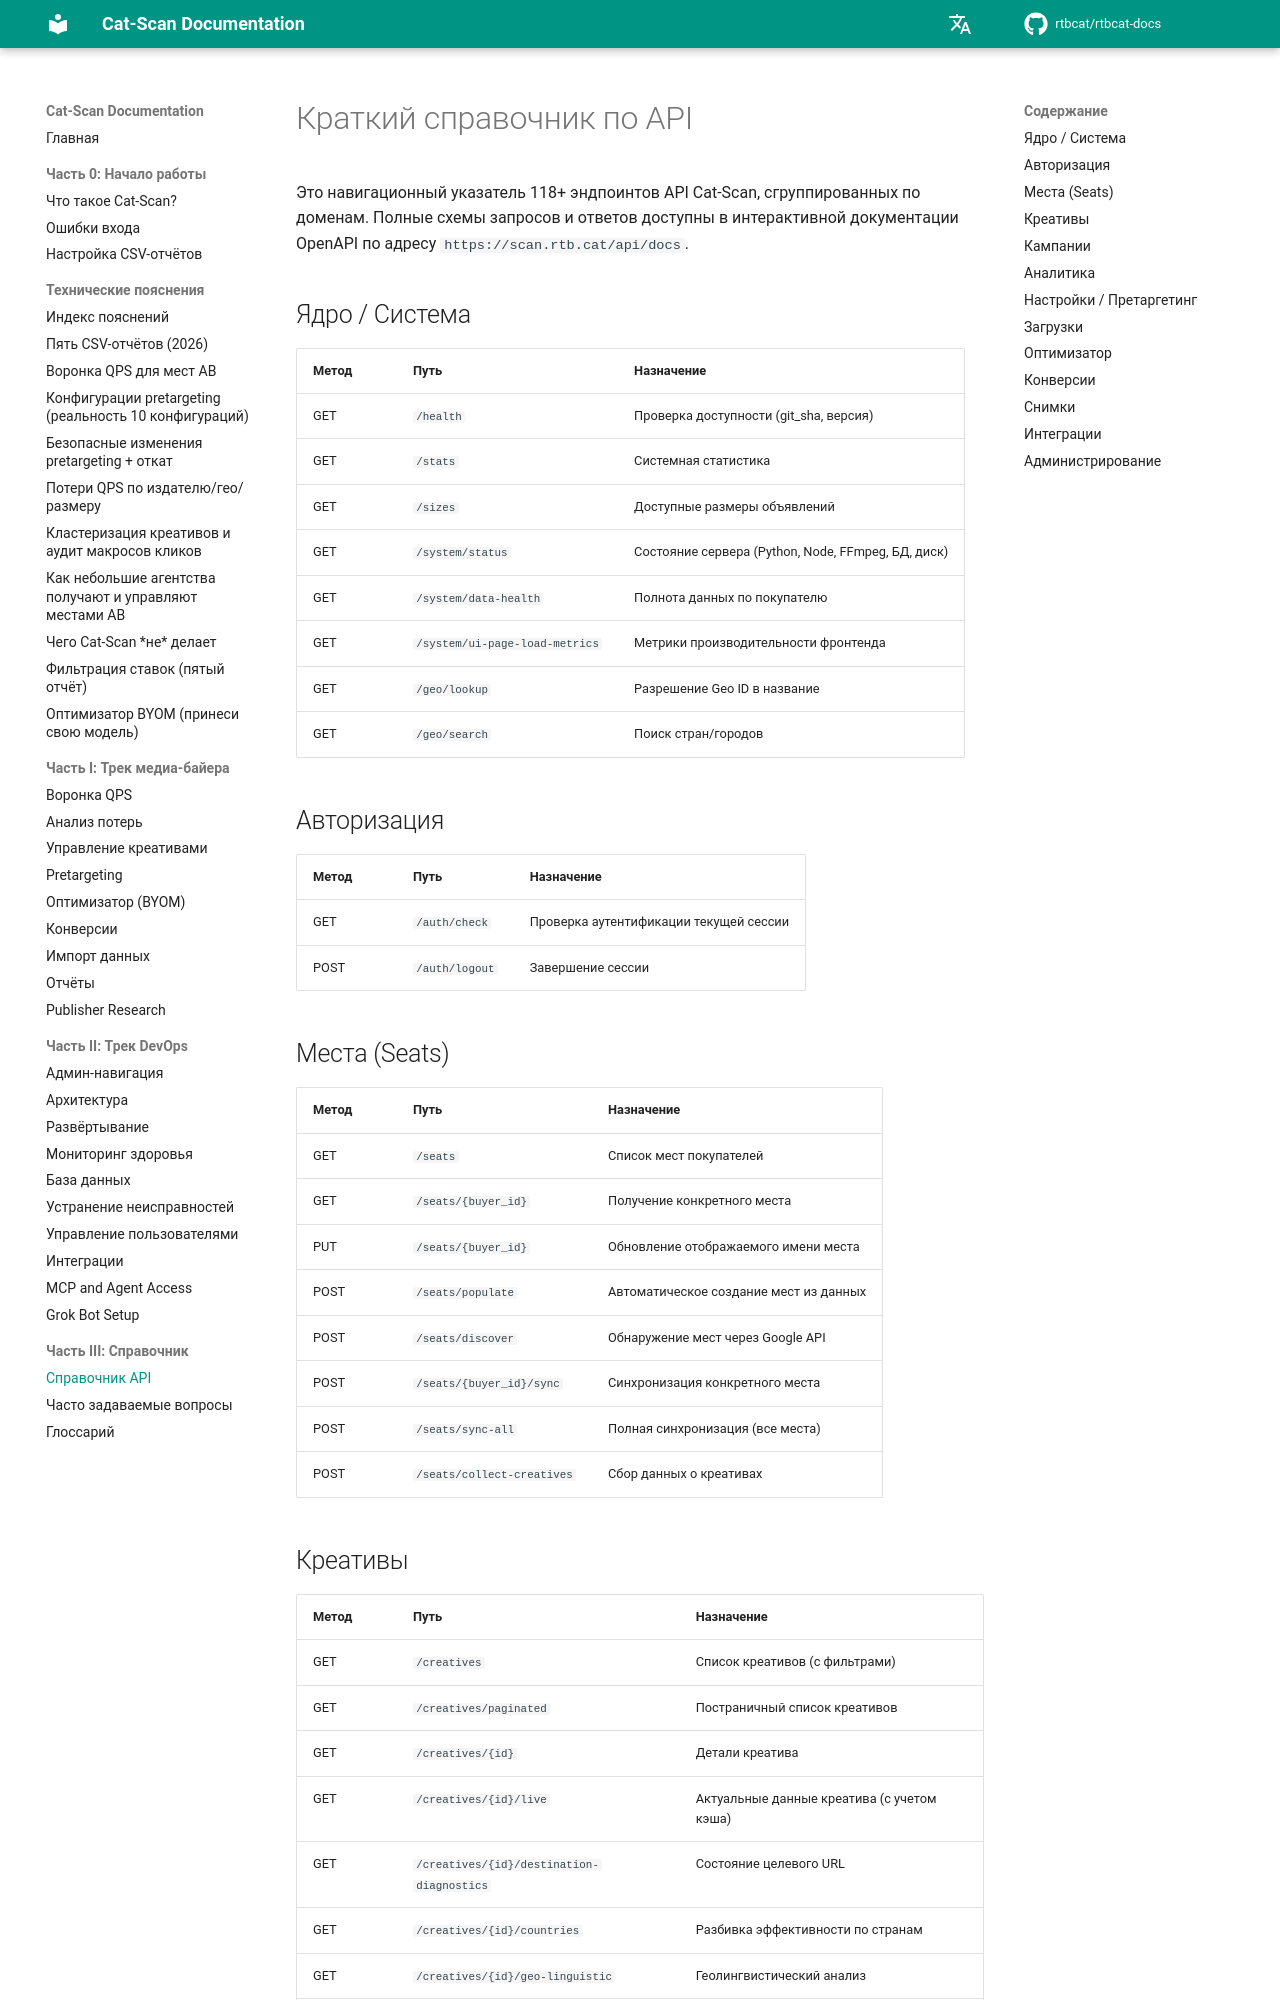

repository: rtbcat/rtbcat-docs · page: ru/api-reference/index.html · generator: mkdocs

# Краткий справочник по API

Это навигационный указатель 118+ эндпоинтов API Cat-Scan, сгруппированных по
доменам. Полные схемы запросов и ответов доступны в интерактивной документации
OpenAPI по адресу `https://scan.rtb.cat/api/docs`.

## Ядро / Система

| Метод | Путь | Назначение |
|-------|------|------------|
| GET | `/health` | Проверка доступности (git_sha, версия) |
| GET | `/stats` | Системная статистика |
| GET | `/sizes` | Доступные размеры объявлений |
| GET | `/system/status` | Состояние сервера (Python, Node, FFmpeg, БД, диск) |
| GET | `/system/data-health` | Полнота данных по покупателю |
| GET | `/system/ui-page-load-metrics` | Метрики производительности фронтенда |
| GET | `/geo/lookup` | Разрешение Geo ID в название |
| GET | `/geo/search` | Поиск стран/городов |

## Авторизация

| Метод | Путь | Назначение |
|-------|------|------------|
| GET | `/auth/check` | Проверка аутентификации текущей сессии |
| POST | `/auth/logout` | Завершение сессии |

## Места (Seats)

| Метод | Путь | Назначение |
|-------|------|------------|
| GET | `/seats` | Список мест покупателей |
| GET | `/seats/{buyer_id}` | Получение конкретного места |
| PUT | `/seats/{buyer_id}` | Обновление отображаемого имени места |
| POST | `/seats/populate` | Автоматическое создание мест из данных |
| POST | `/seats/discover` | Обнаружение мест через Google API |
| POST | `/seats/{buyer_id}/sync` | Синхронизация конкретного места |
| POST | `/seats/sync-all` | Полная синхронизация (все места) |
| POST | `/seats/collect-creatives` | Сбор данных о креативах |
